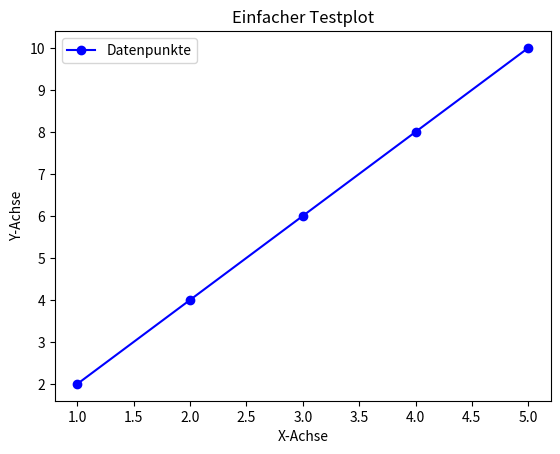

The matplotlib source for this figure:
import matplotlib.pyplot as plt

# Beispiel-Daten
x = [1, 2, 3, 4, 5]
y = [2, 4, 6, 8, 10]

# Einen Linienplot erstellen
plt.plot(x, y, marker='o', linestyle='-', color='b', label='Datenpunkte')

# Achsenbeschriftungen und Titel hinzufügen
plt.xlabel('X-Achse')
plt.ylabel('Y-Achse')
plt.title('Einfacher Testplot')

# Legende anzeigen
plt.legend()

# Plot anzeigen
plt.show()